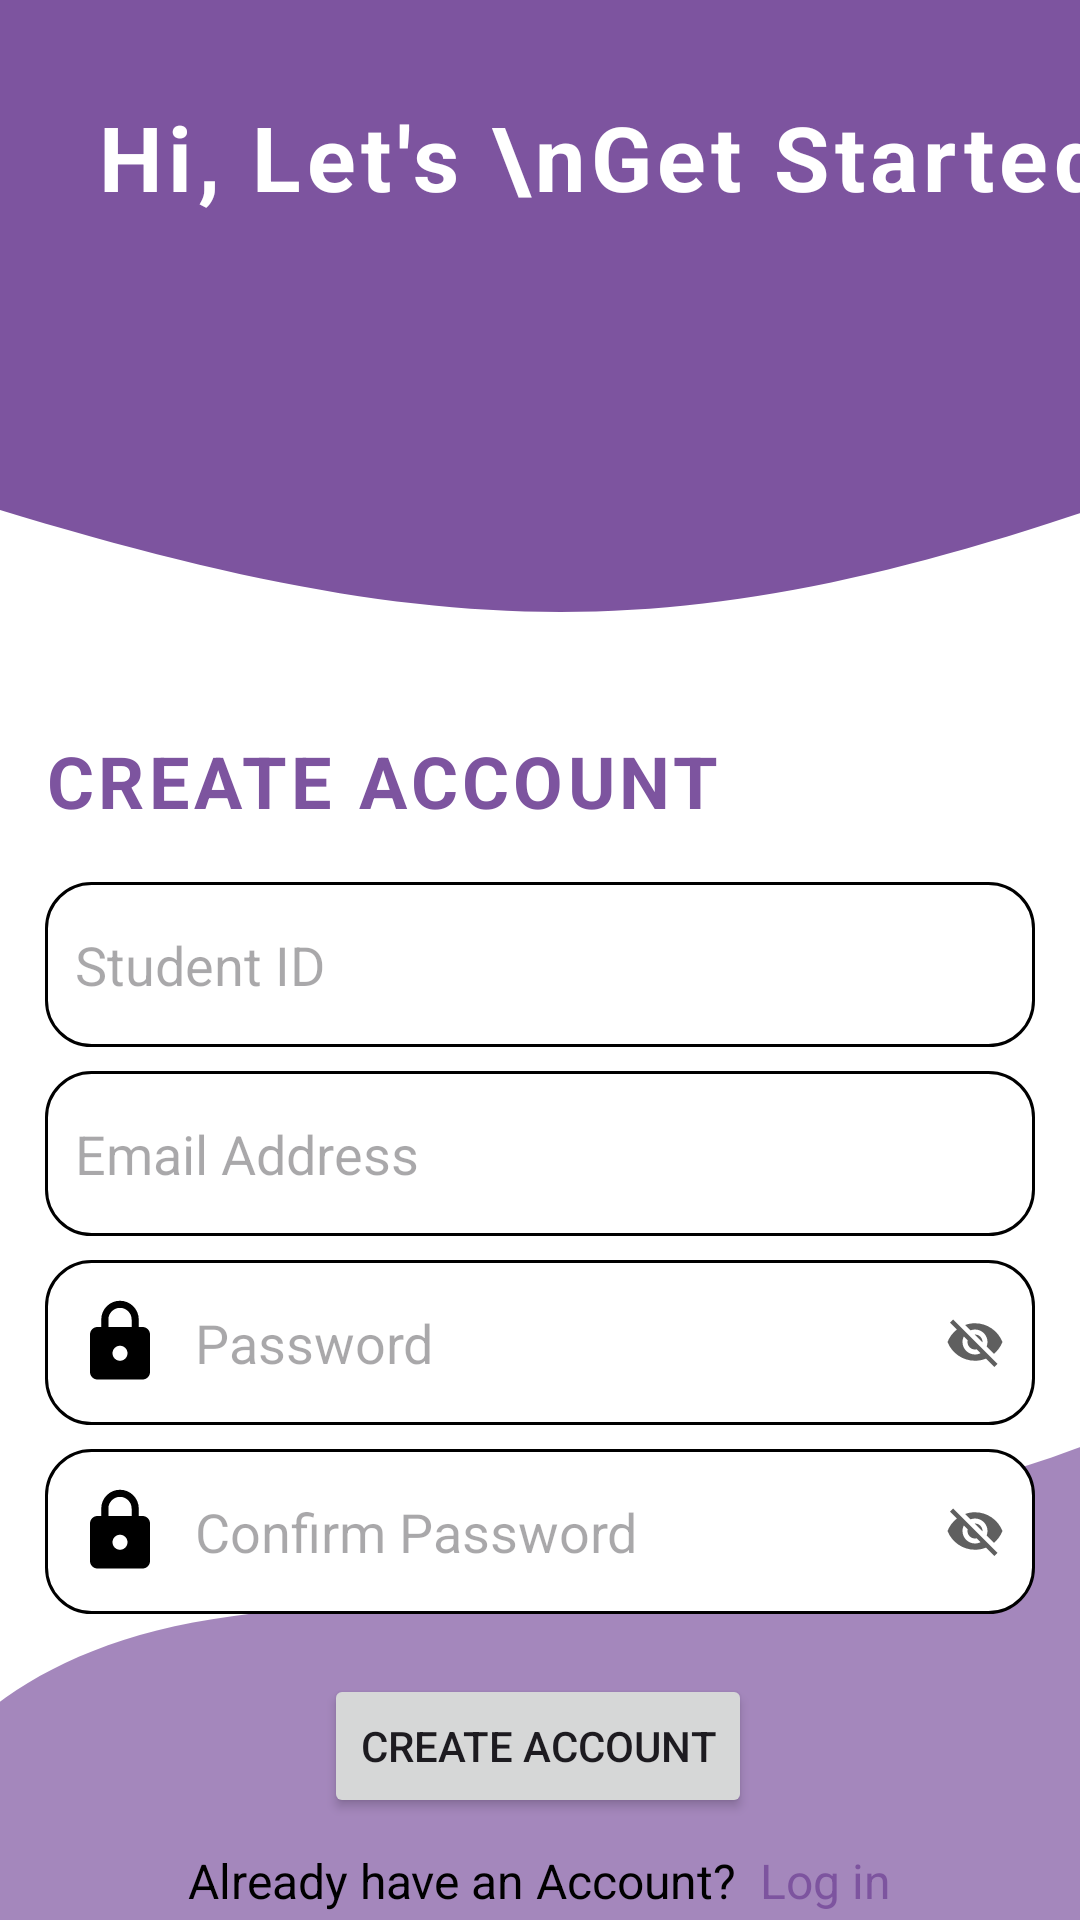

Android layout source for this screen:
<!-- AndroidManifest.xml: application theme Theme.CCISAttendanceChecker -->
<!-- res/layout/activity_create_account.xml -->
<?xml version="1.0" encoding="utf-8"?>
<androidx.constraintlayout.widget.ConstraintLayout xmlns:android="http://schemas.android.com/apk/res/android"
    xmlns:app="http://schemas.android.com/apk/res-auto"
    xmlns:tools="http://schemas.android.com/tools"
    android:id="@+id/main"
    android:layout_width="match_parent"
    android:layout_height="match_parent"
    tools:context=".CreateAccountActivity"
    android:background="@color/white">


    <ImageView
        android:id="@+id/imageView3"
        android:layout_width="wrap_content"
        android:layout_height="wrap_content"
        android:scaleType="centerCrop"
        app:layout_constraintEnd_toEndOf="parent"
        app:layout_constraintStart_toStartOf="parent"
        app:layout_constraintTop_toTopOf="parent"
        app:srcCompat="@drawable/des_createacc_top" />


    <ImageView
        android:layout_width="100dp"
        android:layout_height="100dp"
        android:layout_marginTop="125dp"
        android:layout_marginEnd="10dp"
        android:padding="10dp"
        android:src="@drawable/img_bisu_logo"
        app:layout_constraintEnd_toEndOf="parent"
        app:layout_constraintTop_toTopOf="parent" />

    <ImageView
        android:id="@+id/imageView4"
        android:layout_width="wrap_content"
        android:layout_height="wrap_content"
        android:scaleType="centerCrop"
        app:layout_constraintBottom_toBottomOf="parent"
        app:layout_constraintEnd_toEndOf="parent"
        app:layout_constraintStart_toStartOf="parent"
        app:srcCompat="@drawable/des_createacc_bottom" />

    <TextView
        android:id="@+id/textView"
        android:layout_width="wrap_content"
        android:layout_height="wrap_content"
        android:layout_marginStart="32dp"
        android:layout_marginTop="32dp"
        android:letterSpacing=".06"
        android:text="Hi, Let's \nGet Started"
        android:textColor="@color/white"
        android:textSize="30sp"
        android:textStyle="bold"
        app:layout_constraintStart_toStartOf="parent"
        app:layout_constraintTop_toTopOf="parent" />

    <TextView
        android:id="@+id/textView2"
        android:layout_width="330dp"
        android:layout_height="30dp"
        android:layout_marginTop="40dp"
        android:letterSpacing=".06"
        android:text="CREATE ACCOUNT"
        android:textColor="#7D549F"
        android:textSize="24sp"
        android:textStyle="bold"
        app:layout_constraintBottom_toTopOf="@+id/edt_student_id"
        app:layout_constraintEnd_toEndOf="parent"
        app:layout_constraintHorizontal_bias="0.5"
        app:layout_constraintStart_toStartOf="parent"
        app:layout_constraintTop_toBottomOf="@+id/imageView3"
        app:layout_constraintVertical_bias="0.5" />

    <EditText
        android:id="@+id/edt_student_id"
        android:layout_width="330dp"
        android:layout_height="55dp"
        android:layout_marginTop="20dp"
        android:background="@drawable/input_border_black"
        android:hint="Student ID"
        android:inputType="number"
        android:padding="10dp"
        app:layout_constraintEnd_toEndOf="@+id/textView2"
        app:layout_constraintHorizontal_bias="1.0"
        app:layout_constraintStart_toStartOf="@+id/textView2"
        app:layout_constraintTop_toBottomOf="@+id/textView2" />

    <EditText
        android:id="@+id/edt_email"
        android:layout_width="330dp"
        android:layout_height="55dp"
        android:layout_marginTop="8dp"
        android:background="@drawable/input_border_black"
        android:drawableLeft="@drawable/icon_email"
        android:drawablePadding="10dp"
        android:hint="Email Address"
        android:inputType="text"
        android:padding="10dp"
        app:layout_constraintEnd_toEndOf="@+id/edt_student_id"
        app:layout_constraintStart_toStartOf="@+id/edt_student_id"
        app:layout_constraintTop_toBottomOf="@+id/edt_student_id" />


    <EditText
        android:id="@+id/edt_password"
        android:layout_width="330dp"
        android:layout_height="55dp"
        android:layout_marginTop="8dp"
        android:background="@drawable/input_border_black"
        android:drawableStart="@drawable/icon_lock"
        android:drawableEnd="@drawable/icon_visibility_off"
        android:drawablePadding="10dp"
        android:hint="Password"
        android:inputType="textPassword"
        android:padding="10dp"
        app:layout_constraintEnd_toEndOf="@+id/edt_email"
        app:layout_constraintStart_toStartOf="@+id/edt_email"
        app:layout_constraintTop_toBottomOf="@+id/edt_email" />

    <EditText
        android:id="@+id/edt_confirm_password"
        android:layout_width="330dp"
        android:layout_height="55dp"
        android:layout_marginTop="8dp"
        android:background="@drawable/input_border_black"
        android:drawableStart="@drawable/icon_lock"
        android:drawableEnd="@drawable/icon_visibility_off"
        android:drawablePadding="10dp"
        android:hint="Confirm Password"
        android:inputType="textPassword"
        android:padding="10dp"
        app:layout_constraintEnd_toEndOf="@+id/edt_password"
        app:layout_constraintStart_toStartOf="@+id/edt_password"
        app:layout_constraintTop_toBottomOf="@+id/edt_password" />

    <Button
        android:id="@+id/createAccount_button"
        android:layout_width="wrap_content"
        android:layout_height="wrap_content"
        android:layout_marginTop="20dp"
        android:text="Create Account"
        app:layout_constraintEnd_toEndOf="@+id/edt_confirm_password"
        app:layout_constraintHorizontal_bias="0.496"
        app:layout_constraintStart_toStartOf="@+id/edt_confirm_password"
        app:layout_constraintTop_toBottomOf="@+id/edt_confirm_password" />

    <LinearLayout
        android:layout_width="match_parent"
        android:layout_height="wrap_content"
        android:gravity="center"
        android:orientation="horizontal"
        android:padding="10dp"
        app:layout_constraintTop_toBottomOf="@+id/createAccount_button">

        <TextView
            android:layout_width="wrap_content"
            android:layout_height="wrap_content"
            android:text="Already have an Account?"
            android:textColor="@color/black"
            android:textSize="16sp"
            app:layout_constraintEnd_toEndOf="parent"
            app:layout_constraintStart_toStartOf="parent"
            tools:layout_editor_absoluteY="652dp" />
        <TextView
            android:id="@+id/btn_tv_login"
            android:layout_width="wrap_content"
            android:layout_height="wrap_content"
            android:text="  Log in"
            android:textColor="#7D549F"
            android:textSize="16sp"
            app:layout_constraintEnd_toEndOf="parent"
            app:layout_constraintStart_toStartOf="parent"
            tools:layout_editor_absoluteY="652dp"
            />

    </LinearLayout>


    <ProgressBar
        android:id="@+id/progressBar"
        android:indeterminateTint="#FFC300"
        android:layout_width="wrap_content"
        android:layout_height="wrap_content"
        android:layout_gravity="center"
        android:visibility="gone"
        app:layout_constraintBottom_toBottomOf="parent"
        app:layout_constraintEnd_toEndOf="parent"
        app:layout_constraintStart_toStartOf="parent"
        app:layout_constraintTop_toTopOf="parent" />


</androidx.constraintlayout.widget.ConstraintLayout>
<!-- resources referenced by this layout -->
<resources>
  <color name="black">#FF000000</color>
  <color name="white">#FFFFFFFF</color>
  <!-- drawable des_createacc_bottom (drawable) -->
  <vector xmlns:android="http://schemas.android.com/apk/res/android"
      android:width="428dp"
      android:height="183dp"
      android:viewportWidth="428"
      android:viewportHeight="183">
    <path
        android:pathData="M111.38,81.72C454.86,35.95 427.48,0 427.48,0V183H-7C-7,183 -7,97.5 111.38,81.72Z"
        android:fillColor="#7D549F"
        android:fillAlpha="0.7"/>
  </vector>
  <!-- drawable des_createacc_top (drawable) -->
  <vector xmlns:android="http://schemas.android.com/apk/res/android"
      android:width="428dp"
      android:height="204dp"
      android:viewportWidth="428"
      android:viewportHeight="204">
    <path
        android:pathData="M0,0H428V159.26C263.5,218.65 183.69,219.17 0,159.26V0Z"
        android:fillColor="#7D549F"/>
  </vector>
  <!-- drawable icon_lock (drawable) -->
  <vector xmlns:android="http://schemas.android.com/apk/res/android" android:height="30dp" android:tint="#000000" android:viewportHeight="24" android:viewportWidth="24" android:width="30dp">
        
      <path android:fillColor="@android:color/white" android:pathData="M18,8h-1L17,6c0,-2.76 -2.24,-5 -5,-5S7,3.24 7,6v2L6,8c-1.1,0 -2,0.9 -2,2v10c0,1.1 0.9,2 2,2h12c1.1,0 2,-0.9 2,-2L20,10c0,-1.1 -0.9,-2 -2,-2zM12,17c-1.1,0 -2,-0.9 -2,-2s0.9,-2 2,-2 2,0.9 2,2 -0.9,2 -2,2zM15.1,8L8.9,8L8.9,6c0,-1.71 1.39,-3.1 3.1,-3.1 1.71,0 3.1,1.39 3.1,3.1v2z"/>
      
  </vector>
  <!-- drawable icon_visibility_off (drawable) -->
  <vector xmlns:android="http://schemas.android.com/apk/res/android" android:height="20dp" android:tint="#5F5F5F" android:viewportHeight="24" android:viewportWidth="24" android:width="20dp">
        
      <path android:fillColor="@android:color/white" android:pathData="M12,7c2.76,0 5,2.24 5,5 0,0.65 -0.13,1.26 -0.36,1.83l2.92,2.92c1.51,-1.26 2.7,-2.89 3.43,-4.75 -1.73,-4.39 -6,-7.5 -11,-7.5 -1.4,0 -2.74,0.25 -3.98,0.7l2.16,2.16C10.74,7.13 11.35,7 12,7zM2,4.27l2.28,2.28 0.46,0.46C3.08,8.3 1.78,10.02 1,12c1.73,4.39 6,7.5 11,7.5 1.55,0 3.03,-0.3 4.38,-0.84l0.42,0.42L19.73,22 21,20.73 3.27,3 2,4.27zM7.53,9.8l1.55,1.55c-0.05,0.21 -0.08,0.43 -0.08,0.65 0,1.66 1.34,3 3,3 0.22,0 0.44,-0.03 0.65,-0.08l1.55,1.55c-0.67,0.33 -1.41,0.53 -2.2,0.53 -2.76,0 -5,-2.24 -5,-5 0,-0.79 0.2,-1.53 0.53,-2.2zM11.84,9.02l3.15,3.15 0.02,-0.16c0,-1.66 -1.34,-3 -3,-3l-0.17,0.01z"/>
      
  </vector>
  <!-- drawable input_border_black (drawable) -->
  <?xml version="1.0" encoding="utf-8"?>
  <shape xmlns:android="http://schemas.android.com/apk/res/android"
      android:shape="rectangle">
  
      <solid android:color="@color/white"/>
      <corners android:radius="15dp"/>
      <stroke android:width="1dp" android:color="@color/black" />
  </shape>
  <style name="Theme.CCISAttendanceChecker" parent="Base.Theme.CCISAttendanceChecker" />
  <style name="Base.Theme.CCISAttendanceChecker" parent="Theme.Material3.DayNight.NoActionBar">
          
          
      </style>
</resources>
